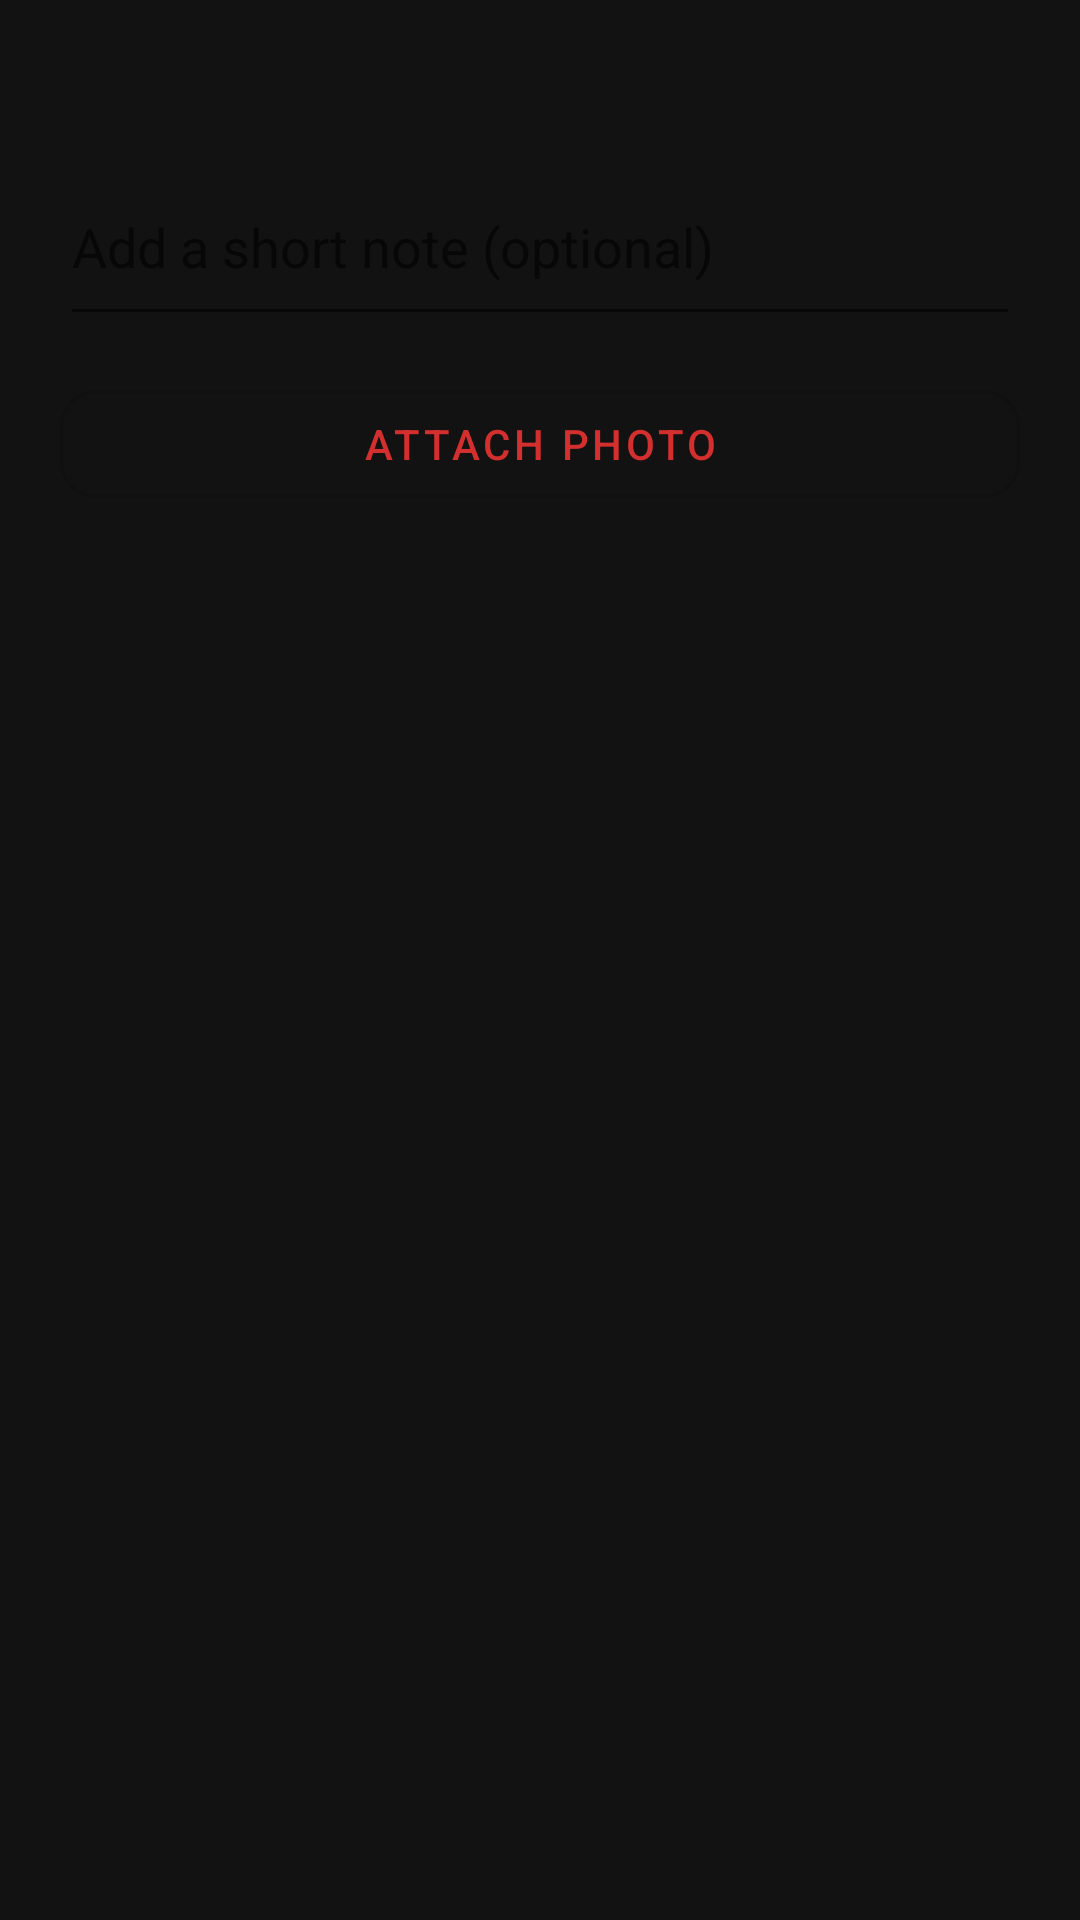

Layout XML and referenced resources for this Android screen:
<!-- AndroidManifest.xml: application theme Theme.PlacerFireWatch -->
<!-- res/layout/dialog_report_fire.xml -->
<?xml version="1.0" encoding="utf-8"?>
<LinearLayout xmlns:android="http://schemas.android.com/apk/res/android"
    android:layout_width="match_parent"
    android:layout_height="wrap_content"
    android:orientation="vertical"
    android:padding="20dp">

    <TextView
        android:id="@+id/textLocationSummary"
        android:layout_width="match_parent"
        android:layout_height="wrap_content"
        android:textSize="13sp"
        android:layout_marginBottom="12dp" />

    <EditText
        android:id="@+id/editReportNote"
        android:layout_width="match_parent"
        android:layout_height="wrap_content"
        android:hint="@string/report_note_hint"
        android:inputType="textMultiLine|textCapSentences"
        android:minLines="2"
        android:maxLines="4"
        android:layout_marginBottom="12dp" />

    <com.google.android.material.button.MaterialButton
        android:id="@+id/btnAttachPhoto"
        style="@style/Widget.MaterialComponents.Button.OutlinedButton"
        android:layout_width="match_parent"
        android:layout_height="wrap_content"
        android:text="@string/report_attach_photo"
        android:layout_marginBottom="12dp" />

    <ImageView
        android:id="@+id/imagePhotoPreview"
        android:layout_width="match_parent"
        android:layout_height="160dp"
        android:scaleType="centerCrop"
        android:visibility="gone"
        android:contentDescription="@string/report_attach_photo" />

</LinearLayout>
<!-- resources referenced by this layout -->
<resources>
  <string name="report_attach_photo">Attach Photo</string>
  <string name="report_note_hint">Add a short note (optional)</string>
  <style name="Theme.PlacerFireWatch" parent="Theme.MaterialComponents.DayNight.NoActionBar">
          <item name="colorPrimary">@color/fire_red</item>
          <item name="colorPrimaryVariant">@color/fire_orange</item>
          <item name="colorOnPrimary">@color/text_primary</item>
          <item name="colorSecondary">@color/smoke_gray</item>
          <item name="android:windowBackground">@color/background_dark</item>
  
          
          <item name="shapeAppearanceSmallComponent">@style/ShapeAppearance.PlacerFireWatch.SmallComponent</item>
          <item name="shapeAppearanceMediumComponent">@style/ShapeAppearance.PlacerFireWatch.MediumComponent</item>
          <item name="shapeAppearanceLargeComponent">@style/ShapeAppearance.PlacerFireWatch.LargeComponent</item>
          <item name="materialCardViewStyle">@style/Widget.PlacerFireWatch.CardView</item>
      </style>
  <color name="fire_red">#D32F2F</color>
  <color name="fire_orange">#F57C00</color>
  <color name="text_primary">#FFFFFF</color>
  <color name="smoke_gray">#607D8B</color>
  <color name="background_dark">#121212</color>
  <style name="ShapeAppearance.PlacerFireWatch.SmallComponent" parent="ShapeAppearance.MaterialComponents.SmallComponent">
          <item name="cornerFamily">rounded</item>
          <item name="cornerSize">12dp</item>
      </style>
  <style name="ShapeAppearance.PlacerFireWatch.MediumComponent" parent="ShapeAppearance.MaterialComponents.MediumComponent">
          <item name="cornerFamily">rounded</item>
          <item name="cornerSize">16dp</item>
      </style>
  <style name="ShapeAppearance.PlacerFireWatch.LargeComponent" parent="ShapeAppearance.MaterialComponents.LargeComponent">
          <item name="cornerFamily">rounded</item>
          <item name="cornerSize">20dp</item>
      </style>
  <style name="Widget.PlacerFireWatch.CardView" parent="Widget.MaterialComponents.CardView">
          <item name="cardElevation">3dp</item>
          <item name="cardBackgroundColor">@color/surface_dark</item>
          <item name="rippleColor">@color/fire_orange</item>
      </style>
  <color name="surface_dark">#1E1E1E</color>
</resources>
